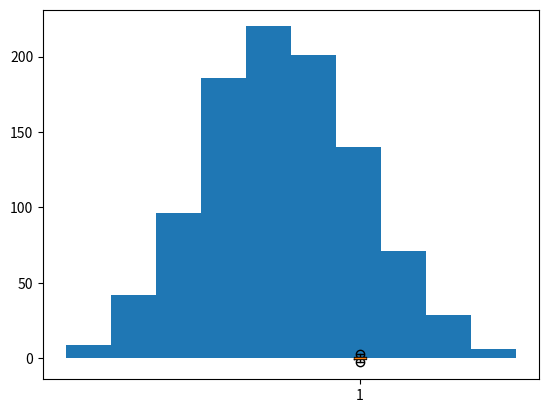
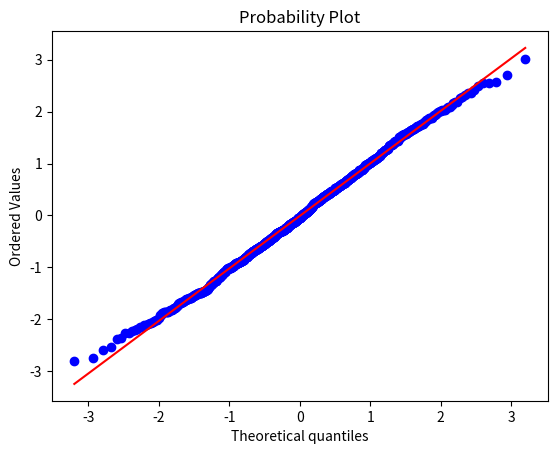

Here is the Python script that generated these plots, in order:
__author__ = 'Le Quang Hai'
import numpy as np
import scipy.stats as stats
import matplotlib.pyplot as plt

test_data = np.random.normal(size=1000)

###################Boxplot################
plt.boxplot(test_data)
plt.show()

###################Histogram##############
plt.hist(test_data, histtype='bar')
plt.show()

###################QQ-plot###############
plt.figure()
qqPlot = stats.probplot(test_data,dist='norm', plot=plt)
plt.show()
